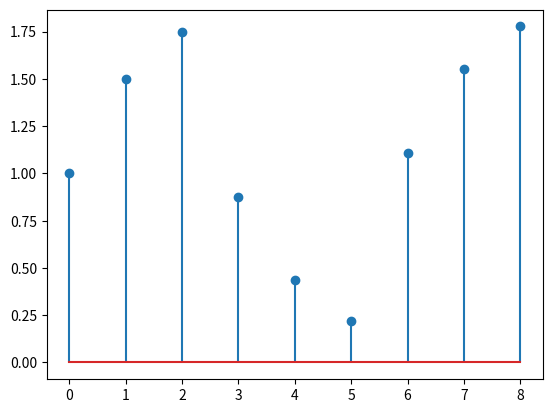

The matplotlib source for this figure:
import matplotlib.pyplot as plt
import numpy as np
from scipy import signal

b=np.array([1,0,0,0,0,0,0,0,0])
a=np.array([1,-0.5,0,0,0,0,0,0,0])


x=[1,1,1,0,0,0,1,1,1]
y = signal.lfilter(b, a, x)
c=range(9)
print(c,list(y))
plt.stem(c,list(y))
plt.show()

